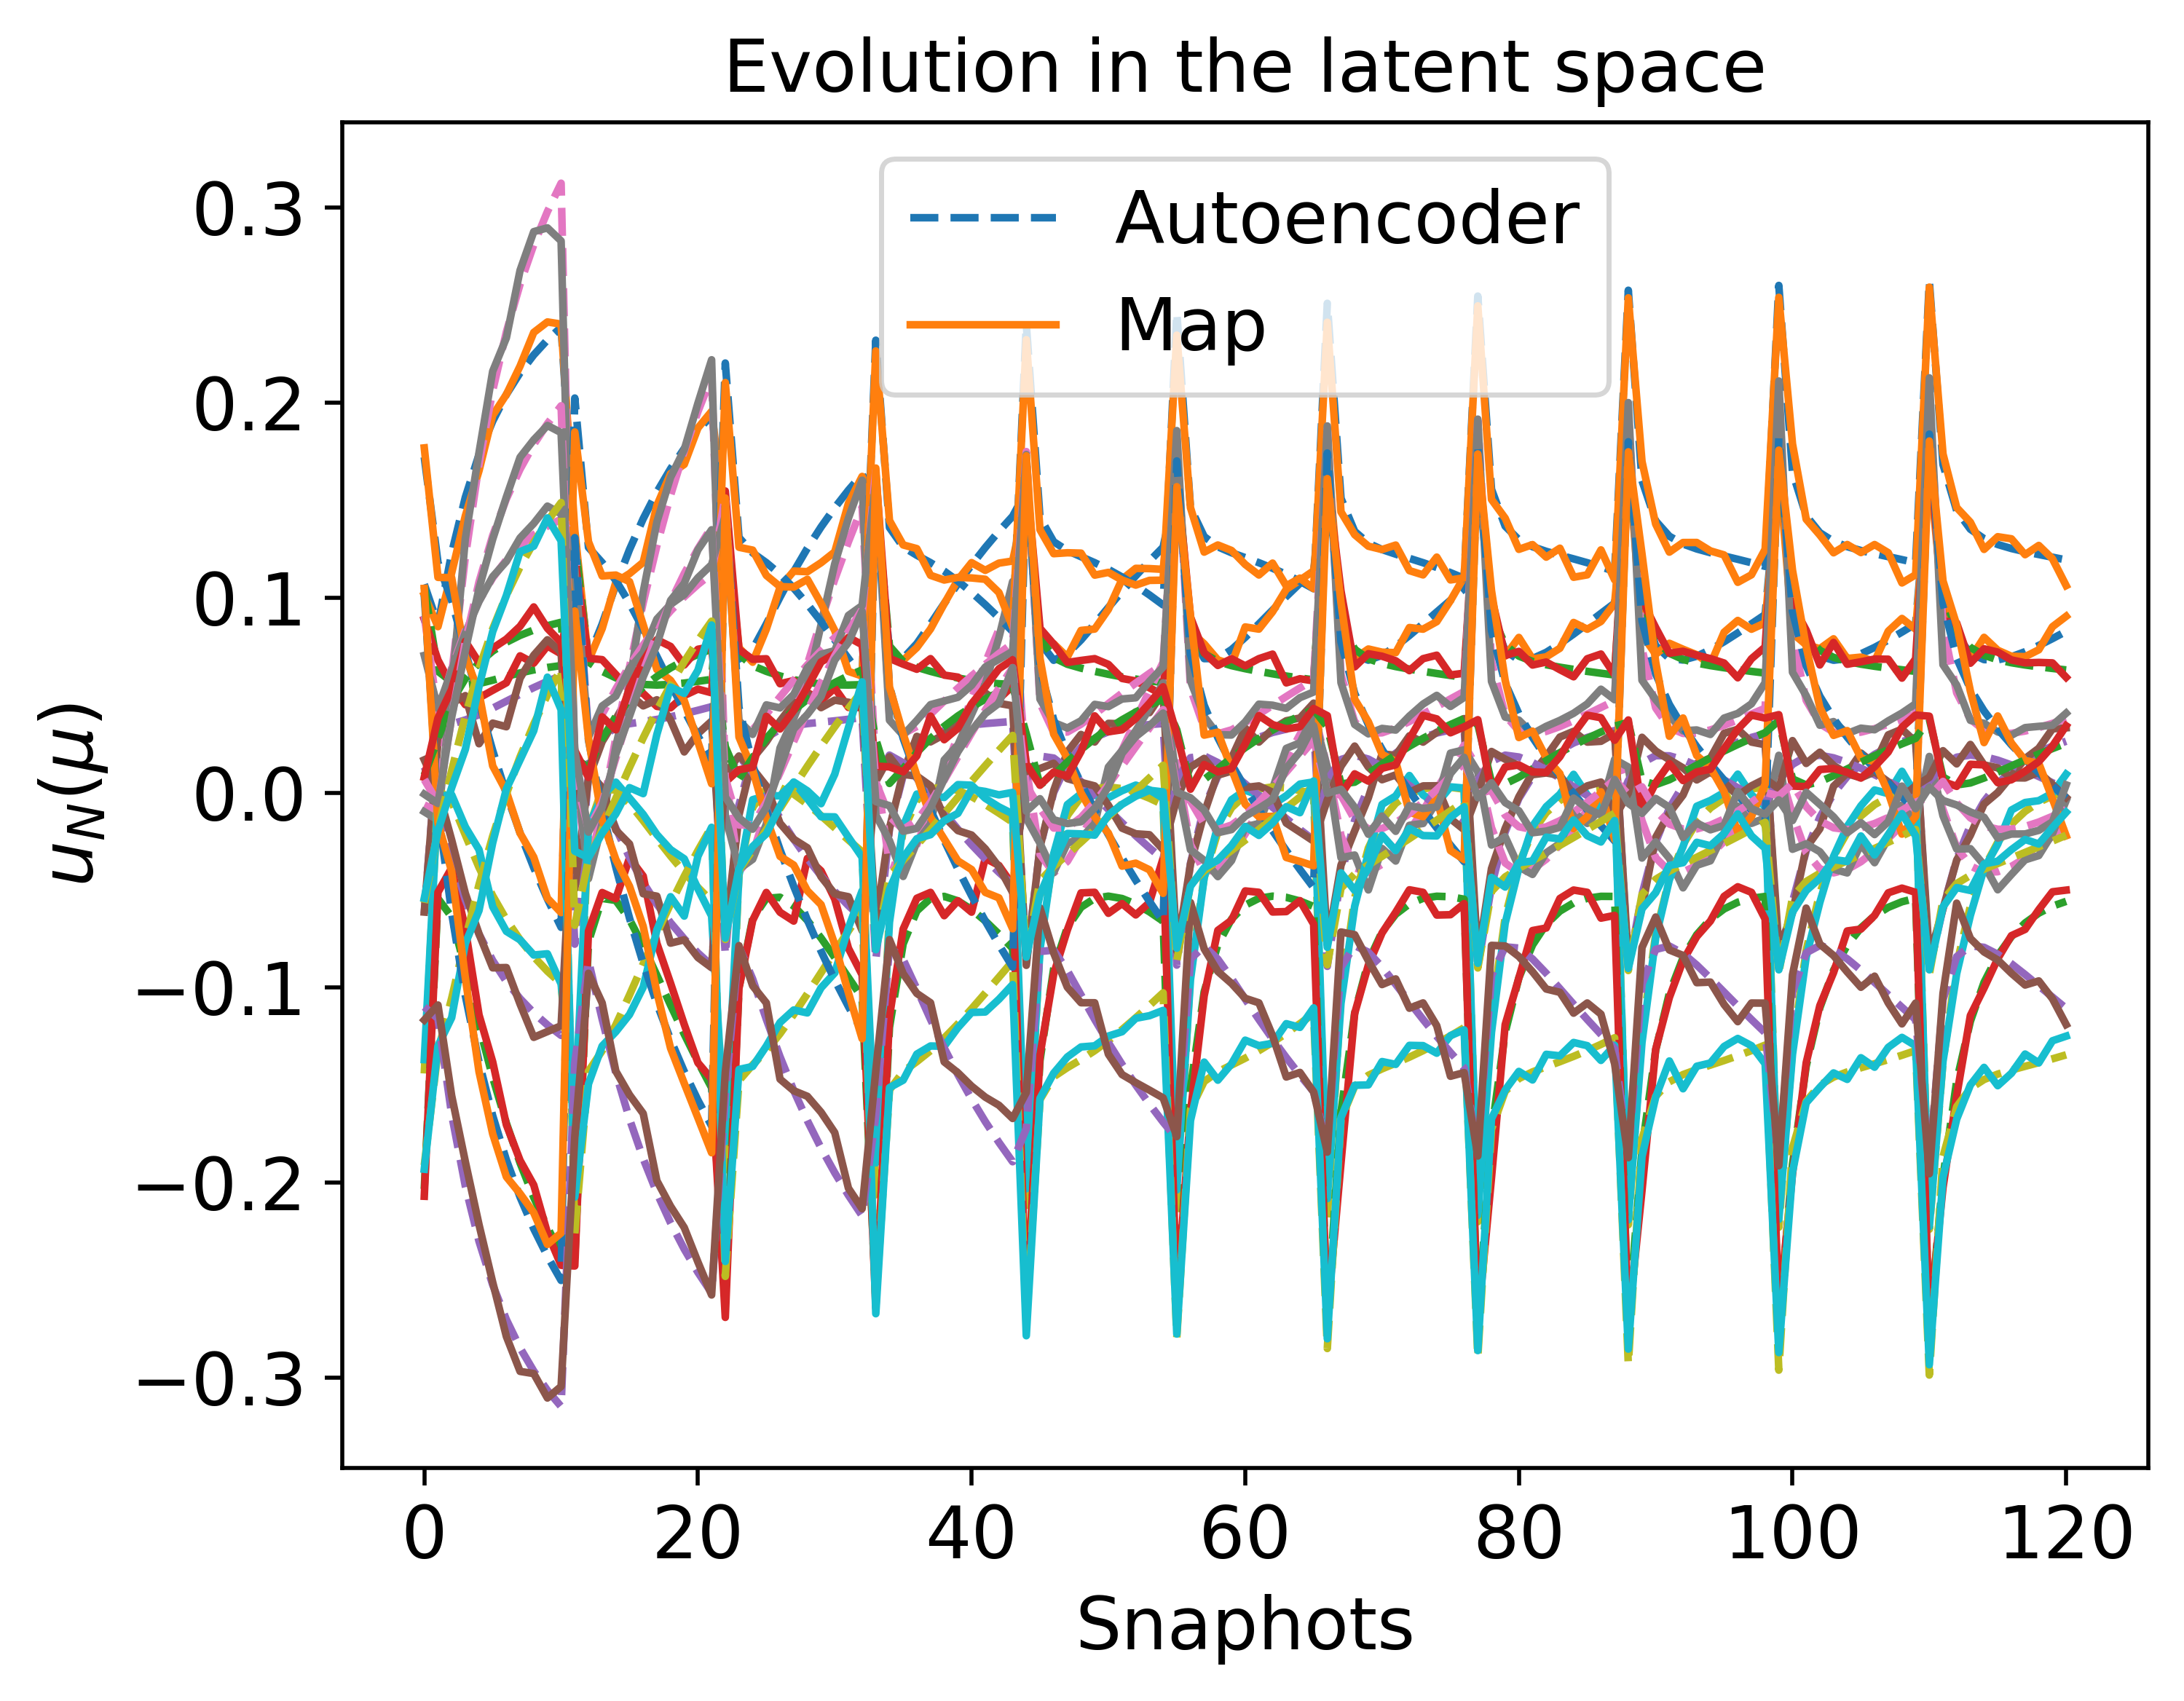

Source data for this figure (header and first rows):
8.624388195774282395e-02, 6.226899871128555725e-02, 2.818094393125672448e-02, -9.633574532422937986e-03, 1.871362086177420347e-03, 1.180532677585412332e-01, -5.426721181011524842e-02, -1.199315665232266901e-03, 4.008148359024238383e-02, -1.324499201123830183e-01, -8.325705896619349164e-03, 2.764438196262386169e-02, -1.158156257716859566e-01, -5.237252989040644055e-03, -1.911665819658154089e-02
1.228388604063913453e-01, 5.684416640237251184e-02, 3.523937199215809724e-02, 6.062519851360897299e-02, -4.630022504538014796e-03, 9.854447214501167729e-02, -6.371272167001902631e-02, -3.165942539525291172e-02, 6.386644956648582228e-02, -1.054615334278490441e-01, -6.162885488501924219e-02, 4.671388163680349759e-02, -1.649626913558223107e-01, 3.853820032867426304e-02, 1.124210877437724874e-02
1.514664331876613423e-01, 5.520691784461235346e-02, 3.730101792152125395e-02, 1.208380749023498235e-01, -2.164690186563686045e-02, 7.279751842744620893e-02, -9.045542994404760784e-02, -5.498196257138728005e-02, 8.318319083575519135e-02, -7.529284030745692080e-02, -1.040904189950035419e-01, 5.852097505085566281e-02, -2.017383355969306624e-01, 7.751791697457262320e-02, 3.937136932224361008e-02
2.244900355748829235e-01, 6.296638984571258091e-02, 5.389036854930916859e-02, 2.809790311550220410e-01, -8.410558800651754541e-02, -3.844553630235827274e-02, -2.075235763331380323e-01, -1.129062785674218999e-01, 1.322918091364136683e-01, 3.515569786536177493e-02, -2.236105664444675845e-01, 8.342847748577830735e-02, -2.965853363751262961e-01, 1.785461015207852331e-01, 1.283030937681750583e-01
2.386920704033074214e-01, 6.516712789259812566e-02, 6.002644568959994431e-02, 3.125320491660871225e-01, -9.793304302438193831e-02, -6.904763627073436105e-02, -2.364217793730020445e-01, -1.244531246315551953e-01, 1.402148235662061815e-01, 6.369527900219859595e-02, -2.501055789681185804e-01, 8.738395932399105337e-02, -3.147750576548177248e-01, 1.983928567124989273e-01, 1.487857206536780941e-01
1.305880744123621429e-01, 1.297735282311456295e-01, -7.767073110543731840e-02, 6.606395182476607758e-03, -1.815494902846132852e-01, 2.023755386259406819e-01, -2.386377478944127217e-01, 9.323981082634455117e-03, 1.302655252928440199e-01, -2.265329797566640324e-01, 1.307879970064587949e-01, 1.785025825047459672e-02, -1.387660910242281831e-01, 9.197885381374729802e-03, -6.800949762530084097e-02
6.908876210926950812e-02, 6.704226953483104212e-02, 9.541035845168709117e-03, -3.883634510657929528e-02, -1.866902085396233632e-02, 1.257852739660287877e-01, -7.643714067903270570e-02, 1.502529496309842026e-02, 3.025056962560633556e-02, -1.428127816121465832e-01, 2.695687246311957719e-02, 1.275304452878528103e-02, -8.615640801812272931e-02, -1.885787369878459685e-02, -3.435362759862586879e-02
8.642910660484494356e-02, 6.223449480137051293e-02, 2.826512330320168909e-02, -9.303814333361665190e-03, 1.923380954781760523e-03, 1.179825630478915643e-01, -5.420824853738277771e-02, -1.357466427481488457e-03, 4.019926596955401138e-02, -1.323431320577767023e-01, -8.614530964670057828e-03, 2.776311803368165798e-02, -1.160857189271587847e-01, -5.049084500251992298e-03, -1.897259958867106647e-02
1.065433158484929838e-01, 5.890575917624719937e-02, 3.358326540863421084e-02, 2.817879580164036127e-02, 1.342088625431228904e-03, 1.088571671477775310e-01, -5.526113570844116279e-02, -1.821030294495774166e-02, 5.316524867447293412e-02, -1.190531266467560745e-01, -3.820476311453321200e-02, 3.903316080184415782e-02, -1.437378949287353436e-01, 1.775097922436331965e-02, -2.933172959792058280e-03
1.247026787889125160e-01, 5.665426282484305881e-02, 3.537368939581221616e-02, 6.443499941416176713e-02, -5.518615083687913522e-03, 9.717111220439189623e-02, -6.502074045394989898e-02, -3.319030741355561559e-02, 6.510334851472467099e-02, -1.037389246546070731e-01, -6.433159171829534728e-02, 4.753851655847469992e-02, -1.673642183338188150e-01, 4.100207840906719414e-02, 1.294667291262337032e-02
1.404931839121195125e-01, 5.549525784254740607e-02, 3.643034124783432748e-02, 9.737777981351937451e-02, -1.435620973261080360e-02, 8.385280523998876745e-02, -7.859892594103544405e-02, -4.609377725061515607e-02, 7.570005346424425741e-02, -8.777945009299471801e-02, -8.755837947013229983e-02, 5.418886861732528926e-02, -1.876422755358685968e-01, 6.235147957641094113e-02, 2.809968759697423560e-02
1.541672396797748590e-01, 5.520428524544184617e-02, 3.755460672169287639e-02, 1.266663919659171134e-01, -2.356173878810893796e-02, 6.984989102724967203e-02, -9.365334751250832535e-02, -5.715874298014769761e-02, 8.503790409610149925e-02, -7.205073869526157360e-02, -1.082107522175240755e-01, 5.955738625771291039e-02, -2.052146552530159929e-01, 8.127321660406024162e-02, 4.223599231404175786e-02
1.764588439515631102e-01, 5.620238381713644343e-02, 4.050704541685608284e-02, 1.752932228549490545e-01, -4.084547375654536822e-02, 4.214916216364728019e-02, -1.238440970018234583e-01, -7.496166402151578645e-02, 1.004571904789168663e-01, -4.286558044792114497e-02, -1.429911800115806764e-01, 6.774125943224885982e-02, -2.340512612210559895e-01, 1.123439934943177287e-01, 6.716479304980024767e-02
1.856151395551085825e-01, 5.710363017239538513e-02, 4.225456639525344837e-02, 1.954132457813607116e-01, -4.857293506463390698e-02, 2.904842507438758908e-02, -1.380099769059549841e-01, -8.220031501954874753e-02, 1.067871633411246468e-01, -2.965973199601325272e-02, -1.576830724723177202e-01, 7.093603055338984498e-02, -2.459663018454593120e-01, 1.250566301808185565e-01, 7.803338996132838656e-02
1.937225398108377572e-01, 5.810451053586870168e-02, 4.409862393983072365e-02, 2.132473091977259705e-01, -5.565555841743450444e-02, 1.660783452876565813e-02, -1.513096823283988090e-01, -8.858657305418587979e-02, 1.123446987678184544e-01, -1.737072832355259985e-02, -1.709072407095255652e-01, 7.369031483836444019e-02, -2.565386483863140166e-01, 1.362618691513626801e-01, 8.795125781287647937e-02
1.426400384817667066e-01, 1.434840908084853706e-01, -8.328946418691618447e-02, 1.049371614001862879e-02, -1.975024260730518788e-01, 2.203198151751362410e-01, -2.528827386004318667e-01, 7.855668911600272378e-03, 1.519702379774582057e-01, -2.480140372574008711e-01, 1.471772039073722116e-01, 2.358728000701153238e-02, -1.549883046734043535e-01, 7.514334636906775701e-03, -7.525235608963569411e-02
7.351866586644885404e-02, 6.509884136591435888e-02, 1.843509193006726693e-02, -3.152034559643785566e-02, -7.495190314369726096e-03, 1.229842103928756453e-01, -6.457523351854917160e-02, 1.015817896170746575e-02, 3.228449398259686243e-02, -1.395542090243436506e-01, 1.429662623613917050e-02, 1.802746356308258108e-02, -9.554422967998640881e-02, -1.651492660674298493e-02, -2.947152392967705703e-02
8.649528123074551322e-02, 6.222219027674270181e-02, 2.829495701560963763e-02, -9.185927772069004196e-03, 1.941600976284007770e-03, 1.179572666874171283e-01, -5.418759303226208107e-02, -1.413944704160633760e-03, 4.024135783350639428e-02, -1.323049246018289382e-01, -8.717579215306347010e-03, 2.780544468901504154e-02, -1.161821089945560131e-01, -4.981733881422064150e-03, -1.892113609463567936e-02
1.133630974259360741e-01, 5.796165498652353087e-02, 3.441850193476881509e-02, 4.155812568733820850e-02, -7.260686290613666515e-04, 1.049013392927900384e-01, -5.811505254268650722e-02, -2.385310058077269590e-02, 5.762048127644234935e-02, -1.136854158013850397e-01, -4.797939827200960183e-02, 4.236113128869624378e-02, -1.526856752273352824e-01, 2.626488447321584721e-02, 2.844631103077344646e-03
1.253613761888390521e-01, 5.658966028320973340e-02, 3.541985385513411050e-02, 6.578579630465355987e-02, -5.841294493004023369e-03, 9.667587466617974523e-02, -6.549859614164198207e-02, -3.373097085570622017e-02, 6.554117164772950421e-02, -1.031219040943943122e-01, -6.528850081587868337e-02, 4.782771362684556937e-02, -1.682122365502156658e-01, 4.187624709156756442e-02, 1.355330975096774755e-02
1.362617177508849420e-01, 5.572289892799969085e-02, 3.614192889979319506e-02, 8.844355166998101037e-02, -1.177817372136471565e-02, 8.772026369815547064e-02, -7.453960196732113686e-02, -4.264832085109213772e-02, 7.283971167893017740e-02, -9.229291534901383487e-02, -8.127166757173537315e-02, 5.246005598957406008e-02, -1.822131278066116133e-01, 5.656120657074840963e-02, 2.391420705344683706e-02
1.461438820438046848e-01, 5.529150219557644325e-02, 3.685076457711498887e-02, 1.094108623917329909e-01, -1.800783804866242649e-02, 7.834475872214893832e-02, -8.447140622672087706e-02, -5.067944744583850747e-02, 7.954230551896265822e-02, -8.148852168148279507e-02, -9.602986347753210417e-02, 5.644521418177157052e-02, -1.948964068132340022e-01, 7.013940139598294488e-02, 3.382962929808296798e-02
1.551127969379380578e-01, 5.520979023185774298e-02, 3.764784615207253382e-02, 1.287111706113820697e-01, -2.424243547268832913e-02, 6.879685574987627616e-02, -9.479797185513703928e-02, -5.791980353199928377e-02, 8.568828476196063693e-02, -7.090024442563268303e-02, -1.096580879613135162e-01, 5.991768815808851817e-02, -2.064325334097049935e-01, 8.258929454405031234e-02, 4.324715146751629408e-02
1.632721681005839531e-01, 5.539519266220631344e-02, 3.855982312194956851e-02, 1.464350256433053499e-01, -3.032388318823429560e-02, 5.925847676397663633e-02, -1.051958693371578268e-01, -6.446482991661077466e-02, 9.131926686758332079e-02, -6.064548217708895517e-02, -1.222504456632942660e-01, 6.297532500104809083e-02, -2.169608979067641497e-01, 9.396341355707725496e-02, 5.214679387781196579e-02
1.498961150169335621e-01, 1.522472249892649621e-01, -8.597466800473277382e-02, 1.192209372592324505e-02, -2.061816154825223402e-01, 2.320247076029551547e-01, -2.603229133028959197e-01, 7.159076729584569303e-03, 1.655891903626349471e-01, -2.621190011436363432e-01, 1.576091337015458893e-01, 2.743678662888953193e-02, -1.652291928783758412e-01, 5.508773378101927166e-03, -8.013337525895077029e-02
7.218204421120892611e-02, 7.520842318025955375e-02, -1.862402222562462364e-02, -3.673496384452338420e-02, -6.122777353689198843e-02, 1.359593377632719036e-01, -1.203943171225231590e-01, 1.926443056668276227e-02, 3.876783964286701495e-02, -1.524117370693404139e-01, 5.486977382435061917e-02, 4.743107149932569711e-03, -7.877962341083040443e-02, -1.214032138911469785e-02, -4.283238667254372911e-02
8.652926739410851664e-02, 6.221587552109785618e-02, 2.831023018696937968e-02, -9.125368148161091056e-03, 1.950884326501775654e-03, 1.179442675484631692e-01, -5.417706817563667371e-02, -1.442946150716375216e-03, 4.026297800510431762e-02, -1.322852905683058189e-01, -8.770474720026512697e-03, 2.782716386946365236e-02, -1.162315919235841766e-01, -4.947118496441870600e-03, -1.889470607802992003e-02
1.071596557705425112e-01, 5.881614934564433073e-02, 3.367080114059318313e-02, 2.937523245590447155e-02, 1.184615406990333119e-03, 1.085199262744952070e-01, -5.547543312649955843e-02, -1.872119642329972411e-02, 5.356664237939946088e-02, -1.185868099197149028e-01, -3.908831078025434835e-02, 3.934171270782484131e-02, -1.445519443666363479e-01, 1.850754845244162797e-02, -2.419627673635904586e-03
1.256982100173800465e-01, 5.655713920200864525e-02, 3.544323262481618997e-02, 6.647741018559928661e-02, -6.008008623025341832e-03, 9.642062777332559287e-02, -6.574606996219987953e-02, -3.400737086372229712e-02, 6.576519828659958822e-02, -1.028047243964557711e-01, -6.577818923028114217e-02, 4.797515666567017667e-02, -1.686457521562496897e-01, 4.232392838897961612e-02, 1.386437557735740837e-02
1.340206083858618558e-01, 5.586879606069409393e-02, 3.599438040145976764e-02, 8.374111256087814203e-02, -1.047123275422917957e-02, 8.967959070748625361e-02, -7.251106406247753711e-02, -4.081968968094379369e-02, 7.133087545753444281e-02, -9.461384825290504452e-02, -7.796132265361596647e-02, 5.152967221276399945e-02, -1.793375078187349758e-01, 5.351223658321651450e-02, 2.173436288398248803e-02
1.417474871977826567e-01, 5.544002559696500909e-02, 3.651954152742028364e-02, 1.000391799427464562e-01, -1.514682766113834185e-02, 8.266409989355319454e-02, -7.985854392397934154e-02, -4.711322211233424928e-02, 7.655075253793883205e-02, -8.640888168561454419e-02, -8.943122897864373699e-02, 5.469469367560195194e-02, -1.892519081444605789e-01, 6.407524469232396547e-02, 2.935776657431308362e-02
1.547426883035721845e-01, 1.583185584974648175e-01, -8.748235615072036397e-02, 1.248415996823442307e-02, -2.116003389130713952e-01, 2.402318959805200549e-01, -2.648241851242876255e-01, 6.776393059869262672e-03, 1.749206112605141972e-01, -2.720351261359316153e-01, 1.648300303984954196e-01, 3.017518066155052206e-02, -1.722646753863870395e-01, 3.744070826935314879e-03, -8.362275893778345348e-02
7.833540496320436086e-02, 6.386662351074369470e-02, 2.337084490353917923e-02, -2.341796515810693965e-02, -2.147918756575408622e-03, 1.210115044379686949e-01, -5.875709915949692969e-02, 5.689168195097817765e-03, 3.512747028935837151e-02, -1.368498204535055773e-01, 4.792090796732109692e-03, 2.211707724476801723e-02, -1.037543827575899968e-01, -1.271196537323525041e-02, -2.535679449021471799e-02
8.654995605607350428e-02, 6.221203293949523205e-02, 2.831951140630249025e-02, -9.088498107736002821e-03, 1.956510994509949499e-03, 1.179363518868303817e-01, -5.417068886032812974e-02, -1.460598876590126025e-03, 4.027613976766052789e-02, -1.322733346488104977e-01, -8.802665043224145933e-03, 2.784037884746557931e-02, -1.162617069803273950e-01, -4.926038351362036459e-03, -1.887861727392620495e-02
1.032662016238327096e-01, 5.939545802274426994e-02, 3.306780388961056555e-02, 2.186169698566198943e-02, 2.070191169603617480e-03, 1.105855216359967474e-01, -5.427647561504473500e-02, -1.549035521573429233e-02, 5.103493510948401563e-02, -1.214706091833489127e-01, -3.350074930003481971e-02, 3.736366620729054955e-02, -1.393873327748920421e-01, 1.377588038856860340e-02, -5.636594446966303358e-03
1.187648255858551466e-01, 5.729458011091234648e-02, 3.492048691165954011e-02, 5.236354896637839679e-02, -2.819890258261183516e-03, 1.014041621841276913e-01, -6.108570289465675013e-02, -2.830786671976195934e-02, 6.117255892117964139e-02, -1.091067954222231656e-01, -5.574396588556859017e-02, 4.487693690331835683e-02, -1.597004472150221899e-01, 3.320605226293499301e-02, 7.577203315039213703e-03
1.259027695357538001e-01, 5.653755982426537235e-02, 3.545736010001408756e-02, 6.689771196404421805e-02, -6.109813299341962205e-03, 9.626495410386690099e-02, -6.589738605490472190e-02, -3.417520386301352991e-02, 6.590129607969838488e-02, -1.026115533770769750e-01, -6.607569822862666142e-02, 4.806455443131171096e-02, -1.689089855241574789e-01, 4.259602173414091253e-02, 1.405356856570546230e-02
1.582095917720561795e-01, 1.627698246280053773e-01, -8.842160753425570840e-02, 1.269099012460127816e-02, -2.152924062925905269e-01, 2.462963816351339541e-01, -2.678152595675141745e-01, 6.544169802621018980e-03, 1.817117077772704425e-01, -2.793711328242901581e-01, 1.701233676066075950e-01, 3.221693226724872683e-02, -1.773923916187955807e-01, 2.270022868645599472e-03, -8.623429954191502711e-02
8.214892390480624251e-02, 8.385707539976006153e-02, -3.616047509967225404e-02, -2.659144608008580379e-02, -9.204610333050526616e-02, 1.460825016195980430e-01, -1.517002812630583175e-01, 1.793338847840661443e-02, 5.333369957502812064e-02, -1.624889264138631162e-01, 7.100306097742607736e-02, 4.040817827245283926e-03, -8.526150453815703467e-02, -4.271842456529159615e-03, -4.714101268136476619e-02
6.874310844501257955e-02, 7.135942993773025655e-02, -7.535621429567576114e-03, -4.040580540458630493e-02, -4.339959606432742395e-02, 1.313367939914294180e-01, -1.021071240200801117e-01, 1.885908841104800421e-02, 3.316625420155921294e-02, -1.481006888646111963e-01, 4.481779842137827846e-02, 6.744988668409086265e-03, -7.870847367112307480e-02, -1.618856471266372915e-02, -4.006541380078432191e-02
7.337059221724229197e-02, 6.514390979147126337e-02, 1.823813232838537163e-02, -3.176601830034637280e-02, -7.724404309696695191e-03, 1.230528167284369589e-01, -6.482189468518317899e-02, 1.030269598753674742e-02, 3.220215593906781276e-02, -1.396425343803745500e-01, 1.462684941313452565e-02, 1.788585491229074606e-02, -9.527256327866534535e-02, -1.661790711013539854e-02, -2.960779033692293935e-02
8.656387453564964862e-02, 6.220944842376681383e-02, 2.832574850528512753e-02, -9.063691264605792594e-03, 1.960285893011480280e-03, 1.179310254320632828e-01, -5.416640894667724276e-02, -1.472474241145816515e-03, 4.028499476888969255e-02, -1.322652894938234625e-01, -8.824317442453384619e-03, 2.784926663137625436e-02, -1.162819641130919679e-01, -4.911852867194405232e-03, -1.886779344686388693e-02
9.362692828941510115e-02, 6.095473108874129714e-02, 3.089264685217774434e-02, 3.740326310117686286e-03, 2.946661426101745626e-03, 1.150866977179202666e-01, -5.306473293301328803e-02, -7.444365027873272797e-03, 4.480605408147449176e-02, -1.279948251353093536e-01, -1.949529973851098219e-02, 3.211879654054027033e-02, -1.262995875392638745e-01, 2.621015854502059365e-03, -1.335645980413362015e-02
1.006020054824006832e-01, 5.980923735542110348e-02, 3.257731628941246127e-02, 1.678278872695705692e-02, 2.515911446598632223e-03, 1.119129980960077431e-01, -5.367719891509725033e-02, -1.327424563861977387e-02, 4.930777540791576180e-02, -1.233599885299537374e-01, -2.966317042055626949e-02, 3.596772443010023967e-02, -1.358188326864709361e-01, 1.060748444916335097e-02, -7.802459280281732155e-03
1.073720529459389200e-01, 5.878545721720258854e-02, 3.370033602090492797e-02, 2.978813882194560753e-02, 1.128909157929454659e-03, 1.084027986155451095e-01, -5.555136067568151870e-02, -1.889721028401072922e-02, 5.370502218195313815e-02, -1.184252525898569774e-01, -3.939274078993912354e-02, 3.944766192788095455e-02, -1.448321934787339671e-01, 1.876889977896448528e-02, -2.242269945081446988e-03
1.138809810524875760e-01, 5.789444357277422765e-02, 3.447165613982559884e-02, 4.258639080194517174e-02, -9.105157122234122788e-04, 1.045803019368846121e-01, -5.837359868337241298e-02, -2.428073925617244694e-02, 5.796010171913577869e-02, -1.132590197999849141e-01, -4.872241923488013216e-02, 4.260661723124075512e-02, -1.533605255886127672e-01, 2.692336422741208393e-02, 3.292226069985583828e-03
1.608129599895886386e-01, 1.661719613488518710e-01, -8.905092481995688369e-02, 1.273845162091395526e-02, -2.179644499587822248e-01, 2.509570595618343947e-01, -2.699361820092371356e-01, 6.392817711764190412e-03, 1.868749609210862417e-01, -2.850122219394715661e-01, 1.741694292485263806e-01, 3.379588608824508206e-02, -1.812946180643631444e-01, 1.046122369095919434e-03, -8.825956966562578665e-02
8.706831682963803165e-02, 8.801068871685806261e-02, -4.253189084998794389e-02, -2.199937054744000031e-02, -1.040651204266323238e-01, 1.509447541485276489e-01, -1.637858009137075910e-01, 1.701407720004022989e-02, 6.052407900975951410e-02, -1.675988887988625053e-01, 7.741230694116797706e-02, 4.529894202166974589e-03, -8.951740190991674950e-02, -1.301947925400438483e-03, -4.893878396600482433e-02
6.794656773930944638e-02, 6.864304144409764941e-02, 2.531355634111863168e-03, -4.089051505641164153e-02, -2.838161932650724167e-02, 1.279194548169388379e-01, -8.657955365071150211e-02, 1.722368610147603785e-02, 3.053096514206536660e-02, -1.449320429394069798e-01, 3.490334763819453318e-02, 9.775733956750158257e-03, -8.178371248314660058e-02, -1.852153200668941666e-02, -3.705386394504099623e-02
7.041674531629406319e-02, 6.625245772657503696e-02, 1.319482032906438111e-02, -3.663785901968770464e-02, -1.389648186317762359e-02, 1.246813342253487999e-01, -7.140502318891144007e-02, 1.338098419309982287e-02, 3.071003229547824773e-02, -1.416101209485447765e-01, 2.222393328278005759e-02, 1.467453691113141528e-02, -8.938345493962179811e-02, -1.838210976815130016e-02, -3.261188443264077114e-02
9.264525036167936545e-02, 6.112306488780770014e-02, 3.059724214425392844e-02, 1.935640798085884462e-03, 2.907345935973787605e-03, 1.155016424538488906e-01, -5.310276336029335492e-02, -6.619541209367025940e-03, 4.417502601323469724e-02, -1.286124322604022541e-01, -1.804194752584141470e-02, 3.155083983130083092e-02, -1.249341854710831201e-01, 1.537352412488931759e-03, -1.412709841692884848e-02
9.866725893058631014e-02, 6.011810410165387142e-02, 3.217379538323535126e-02, 1.312743712762779423e-02, 2.749018448869752773e-03, 1.128354611940791397e-01, -5.336243822707291418e-02, -1.166167863940246845e-02, 4.805611696978216024e-02, -1.246901214323421353e-01, -2.686420616024482941e-02, 3.493004652834870438e-02, -1.332064807852369193e-01, 8.345183044179818599e-03, -9.358744872256625005e-03
9.168617993464431293e-02, 9.196830067530629982e-02, -4.780916035172350781e-02, -1.793739674255617755e-02, -1.143809727469723148e-01, 1.556079269933369202e-01, -1.740888290243124970e-01, 1.611432357766149140e-02, 6.736683306509419489e-02, -1.726235007526955301e-01, 8.311767849419265941e-02, 5.262765455326310488e-03, -9.386497072488687865e-02, 1.096042602150363839e-03, -5.061588963487586440e-02
7.282408651514894748e-02, 7.581189753526845765e-02, -2.011925939479630374e-02, -3.604975612633411208e-02, -6.373030199356261027e-02, 1.366721507110180145e-01, -1.229510939056611546e-01, 1.923372523519095018e-02, 3.973278956164544296e-02, -1.530920395289812053e-01, 5.620649991209735602e-02, 4.568263452975381521e-03, -7.903578526796198322e-02, -1.151861945015588036e-02, -4.318838459295191307e-02
6.807207194053441213e-02, 7.004711320393554319e-02, -2.955424771129624029e-03, -4.103450211949499077e-02, -3.642205003577648342e-02, 1.297099480139057570e-01, -9.491033836044840410e-02, 1.829612851463922191e-02, 3.166505556627202678e-02, -1.466045230063338922e-01, 4.045666174729407871e-02, 7.964808857342483769e-03, -7.969693751833427375e-02, -1.745762832813854346e-02, -3.878437701506035062e-02
6.877973998261027733e-02, 6.729931563250017568e-02, 8.369807097313728197e-03, -3.935752875377904886e-02, -2.024388777295157288e-02, 1.261364130874510492e-01, -7.808948378696181636e-02, 1.547133864942108576e-02, 3.019715314288827848e-02, -1.431771014587320534e-01, 2.837416765965524931e-02, 1.219575808113690027e-02, -8.527231213719629888e-02, -1.890274405390951831e-02, -3.485561749129317127e-02
8.133713794572981770e-02, 6.322446067837200756e-02, 2.552685573080637135e-02, -1.825532433190673459e-02, -1.390271627077049844e-04, 1.198891035700278968e-01, -5.652927262342977849e-02, 3.035255187924961340e-03, 3.698527158549510391e-02, -1.352067303059240333e-01, -4.119584680691358884e-04, 2.433728551617496058e-02, -1.084757009591423571e-01, -1.001738908065317839e-02, -2.295455671847461757e-02
8.658141638960498154e-02, 6.220619199891544437e-02, 2.833360145141572070e-02, -9.032424294534151243e-03, 1.965031574643024900e-03, 1.179243114352226118e-01, -5.416102824791479975e-02, -1.487440239170520874e-03, 4.029615555106806635e-02, -1.322551484819043666e-01, -8.851601722356772228e-03, 2.786046512535665653e-02, -1.163074913702517449e-01, -4.893970652143886726e-03, -1.885415216062348576e-02
9.719986518198009406e-02, 6.035693120035993953e-02, 3.183760471428828676e-02, 1.037403947568699657e-02, 2.870708515195392451e-03, 1.135128127407279697e-01, -5.319509804670090325e-02, -1.043654975195112446e-02, 4.710828571020719141e-02, -1.256758390373703405e-01, -2.473215495303770356e-02, 3.412848565348938074e-02, -1.312118722087732836e-01, 6.652465144594923475e-03, -1.053052396568707715e-02
1.644629989291363781e-01, 1.710280855306464398e-01, -8.982391973589230749e-02, 1.264843052436480896e-02, -2.215663655398303622e-01, 2.576460059665170998e-01, -2.727293996286084266e-01, 6.214107649379660252e-03, 1.942059072454985491e-01, -2.931108583413130630e-01, 1.799458749231658550e-01, 3.607614592859719610e-02, -1.868398761219206006e-01, -8.398351638502291050e-04, -9.119275629647803638e-02
9.596421139070525352e-02, 9.571051935454844006e-02, -5.223605866964143446e-02, -1.438785636712248441e-02, -1.233077523293605732e-01, 1.600525362900163118e-01, -1.829439974472744646e-01, 1.527423602043256369e-02, 7.380499071604795791e-02, -1.775051426703801172e-01, 8.826721112311490536e-02, 6.129054133711258311e-03, -9.813517526564133342e-02, 3.017041075390885195e-03, -5.220083937511325184e-02
... 24 more rows
